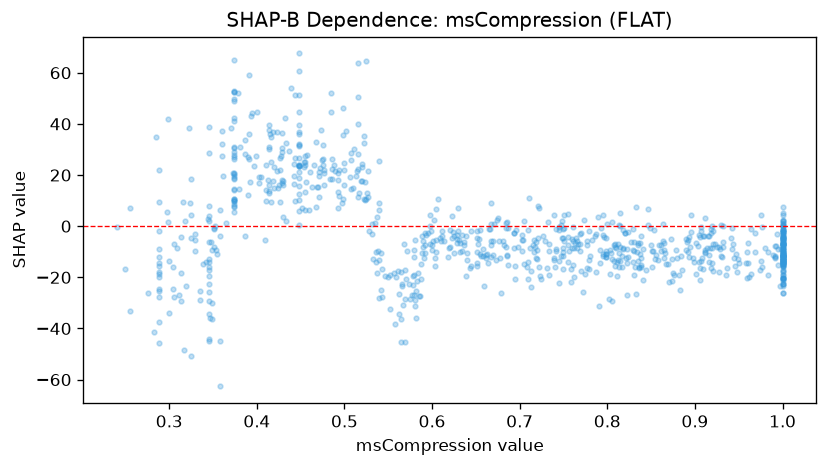

Source data for this figure (header and first rows):
feature_value, shap_value
0.685, 1.512
0.288, -15.6
0.429, 30.4
0.442, 24.36
0.433, 32.41
0.601, -5.974
0.411, 23.84
0.342, -13.83
1.0, -15.93
0.836, -15.93
0.374, 14.44
0.405, 19.14
0.448, 67.55
1.0, -13.65
0.542, -10.29
0.813, 0.3185
0.442, 16.6
0.929, -8.955
0.607, 10.6
0.448, 24.05
1.0, -14.28
0.448, 21.34
0.812, -13.41
0.444, 26.83
0.592, -10.56
0.721, -4.679
0.964, -1.292
0.514, 21.75
0.61, -5.811
0.852, -9.699
0.543, -16.92
0.348, -6.171
0.75, -4.621
0.931, -11.88
0.799, -10.9
0.74, -16.15
1.0, -11.74
0.795, -11.53
0.325, 4.232
0.822, -9.007
0.719, -12.3
0.991, -11.62
0.651, -4.806
1.0, -6.641
0.522, 35.27
0.941, -4.652
0.767, -6.833
0.676, -5.777
0.833, 7.653
0.637, -6.045
0.722, -15.89
0.552, -19.17
0.687, -0.7164
0.932, -0.05237
0.374, 9.809
0.914, -8.61
0.93, 0.3653
0.448, 10.32
0.991, -7.693
0.993, -7.73
... 834 more rows
